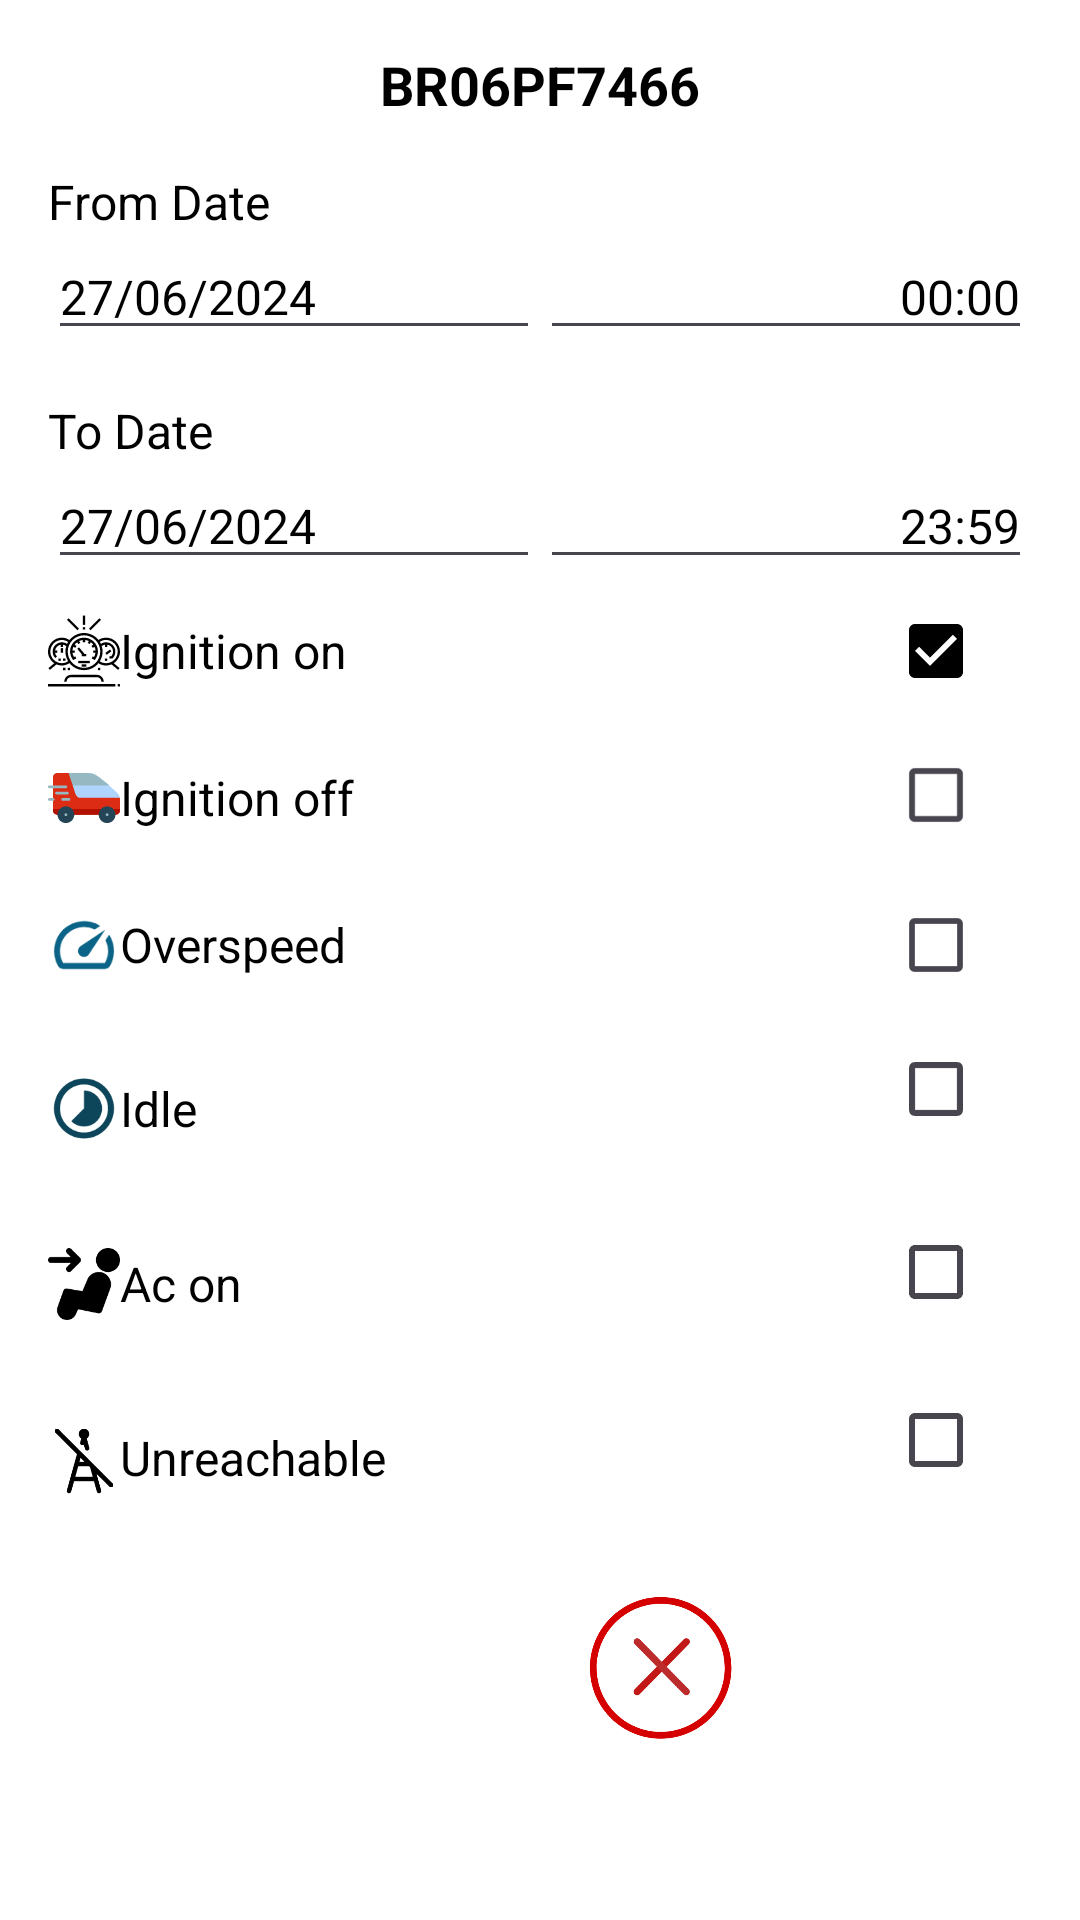

This screen was rendered from an Android layout file. Write that file and the resources it references.
<!-- AndroidManifest.xml: application theme Theme.Car_tracker -->
<!-- res/layout/dialog_layout.xml -->
<?xml version="1.0" encoding="utf-8"?>
<LinearLayout xmlns:android="http://schemas.android.com/apk/res/android"
    xmlns:tools="http://schemas.android.com/tools"
    android:layout_width="match_parent"
    android:layout_height="match_parent"
    android:orientation="vertical"
    android:background="@color/white"
    android:padding="16dp">

    <TextView
        android:id="@+id/vehicleNumber"
        android:layout_width="wrap_content"
        android:layout_height="wrap_content"
        android:layout_gravity="center_horizontal"
        android:text="BR06PF7466"
        android:textColor="@color/black"
        android:textSize="18sp"
        android:textStyle="bold" />

    <LinearLayout
        android:layout_width="match_parent"
        android:layout_height="wrap_content"
        android:orientation="vertical"
        android:paddingTop="16dp">

        <LinearLayout
            android:layout_width="match_parent"
            android:layout_height="wrap_content"
            android:orientation="horizontal"
            android:weightSum="2">

            <TextView
                android:layout_width="0dp"
                android:layout_height="wrap_content"
                android:layout_weight="1"
                android:text="From Date"
                android:textColor="@color/black"
                android:textSize="16sp" />

        </LinearLayout>

        <LinearLayout
            android:layout_width="match_parent"
            android:layout_height="wrap_content"
            android:orientation="horizontal"
            android:weightSum="2">

            <EditText
                android:id="@+id/editTextDate"
                android:layout_width="0dp"
                android:layout_height="wrap_content"
                android:layout_weight="1"
                android:text="27/06/2024"
                android:textSize="16sp"
                android:inputType="none"
                android:focusable="false"
                android:textColor="@color/black"
                android:focusableInTouchMode="false" />


            <EditText
                android:id="@+id/editTextTime"
                android:layout_width="0dp"
                android:layout_height="wrap_content"
                android:layout_weight="1"
                android:text="00:00"
                android:textSize="16sp"
                android:gravity="end"
                android:inputType="none"
                android:focusable="false"
                android:textColor="@color/black"
                android:focusableInTouchMode="false" />

        </LinearLayout>

        <LinearLayout
            android:layout_width="match_parent"
            android:layout_height="wrap_content"
            android:orientation="horizontal"
            android:weightSum="2"
            android:paddingTop="16dp">

            <TextView
                android:layout_width="0dp"
                android:layout_height="wrap_content"
                android:layout_weight="1"
                android:text="To Date"
                android:textColor="@color/black"
                android:textSize="16sp" />

        </LinearLayout>

        <LinearLayout
            android:layout_width="match_parent"
            android:layout_height="wrap_content"
            android:orientation="horizontal"
            android:weightSum="2">

            <EditText
                android:id="@+id/editTexttoDate"
                android:layout_width="0dp"
                android:layout_height="wrap_content"
                android:layout_weight="1"
                android:text="27/06/2024"
                android:textSize="16sp"
                android:inputType="none"
                android:focusable="false"
                android:textColor="@color/black"
                android:focusableInTouchMode="false" />

            <EditText
                android:id="@+id/editTextToTime"
                android:layout_width="0dp"
                android:layout_height="wrap_content"
                android:layout_weight="1"
                android:text="23:59"
                android:textSize="16sp"
                android:gravity="end"
                android:inputType="none"
                android:focusable="false"
                android:textColor="@color/black"
                android:focusableInTouchMode="false" />
        </LinearLayout>
    </LinearLayout>

    <LinearLayout
        android:layout_width="match_parent"
        android:layout_height="wrap_content"
        android:orientation="vertical"
        android:paddingTop="0dp">

        <LinearLayout
            android:layout_width="match_parent"
            android:layout_height="wrap_content"
            android:orientation="horizontal">

            <ImageView
                android:layout_width="24dp"
                android:layout_height="match_parent"
                android:src="@drawable/speedometer_svg" />

            <TextView
                android:layout_width="0dp"
                android:layout_height="wrap_content"
                android:layout_weight="1"
                android:text="Ignition on"
                android:textColor="@color/black"
                android:textSize="16sp"
                android:layout_gravity="center_vertical" />

            <CheckBox
                android:layout_width="wrap_content"
                android:layout_height="wrap_content"
                android:checked="true" />
        </LinearLayout>

        <LinearLayout
            android:layout_width="match_parent"
            android:layout_height="wrap_content"
            android:orientation="horizontal"
            android:paddingTop="0dp">

            <ImageView
                android:layout_width="24dp"
                android:layout_height="50dp"
                android:src="@drawable/automobile_speed" />

            <TextView
                android:layout_width="0dp"
                android:layout_height="wrap_content"
                android:layout_weight="1"
                android:text="Ignition off"
                android:textColor="@color/black"
                android:textSize="16sp"
                android:layout_gravity="center_vertical" />

            <CheckBox
                android:layout_width="wrap_content"
                android:layout_height="wrap_content" />
        </LinearLayout>

        <LinearLayout
            android:layout_width="match_parent"
            android:layout_height="wrap_content"
            android:orientation="horizontal"
            android:paddingTop="0dp">

            <ImageView
                android:layout_width="24dp"
                android:layout_height="48dp"
                android:src="@drawable/speed" />

            <TextView
                android:layout_width="0dp"
                android:layout_height="wrap_content"
                android:layout_weight="1"
                android:text="Overspeed"
                android:textColor="@color/black"
                android:textSize="16sp"
                android:layout_gravity="center_vertical" />

            <CheckBox
                android:layout_width="wrap_content"
                android:layout_height="wrap_content" />
        </LinearLayout>

        <LinearLayout
            android:layout_width="match_parent"
            android:layout_height="wrap_content"
            android:orientation="horizontal"
            android:paddingTop="0dp">

            <ImageView
                android:layout_width="24dp"
                android:layout_height="61dp"
                android:src="@drawable/timelapse" />

            <TextView
                android:layout_width="0dp"
                android:layout_height="wrap_content"
                android:layout_weight="1"
                android:text="Idle"
                android:textColor="@color/black"
                android:textSize="16sp"
                android:layout_gravity="center_vertical" />

            <CheckBox
                android:layout_width="wrap_content"
                android:layout_height="wrap_content" />
        </LinearLayout>

        <LinearLayout
            android:layout_width="match_parent"
            android:layout_height="wrap_content"
            android:orientation="horizontal"
            android:paddingTop="0dp">

            <ImageView
                android:layout_width="24dp"
                android:layout_height="56dp"
                android:src="@drawable/air_conditioner" />

            <TextView
                android:layout_width="0dp"
                android:layout_height="wrap_content"
                android:layout_weight="1"
                android:text="Ac on"
                android:textColor="@color/black"
                android:textSize="16sp"
                android:layout_gravity="center_vertical" />

            <CheckBox
                android:layout_width="wrap_content"
                android:layout_height="wrap_content" />
        </LinearLayout>

        <LinearLayout
            android:layout_width="match_parent"
            android:layout_height="wrap_content"
            android:orientation="horizontal"
            android:paddingTop="0dp">

            <ImageView
                android:layout_width="24dp"
                android:layout_height="60dp"
                android:src="@drawable/antenna_off" />

            <TextView
                android:layout_width="0dp"
                android:layout_height="wrap_content"
                android:layout_weight="1"
                android:text="Unreachable"
                android:textColor="@color/black"
                android:textSize="16sp"
                android:layout_gravity="center_vertical" />

            <CheckBox
                android:layout_width="wrap_content"
                android:layout_height="wrap_content" />
        </LinearLayout>
    </LinearLayout>

    <LinearLayout
        android:layout_width="match_parent"
        android:layout_height="wrap_content"
        android:orientation="horizontal"
        android:gravity="center"
        android:paddingTop="16dp">

        <ImageView
            android:id="@+id/correct"
            android:layout_width="48dp"
            android:layout_height="48dp"
            android:src="@drawable/correct_success" />

        <ImageView
            android:id="@+id/wrong"
            android:layout_width="48dp"
            android:layout_height="48dp"
            android:src="@drawable/wrong_svg"
            android:layout_marginStart="32dp"
            android:layout_marginLeft="32dp" />
    </LinearLayout>

</LinearLayout>
<!-- resources referenced by this layout -->
<resources>
  <color name="black">#000000</color>
  <color name="white">#FFFFFFFF</color>
  <!-- drawable antenna_off (drawable) -->
  <vector xmlns:android="http://schemas.android.com/apk/res/android" android:height="20dp" android:viewportHeight="24" android:viewportWidth="24" android:width="20dp">
        
      <path android:fillColor="#000000" android:pathData="M12,5C12.552,5 13,4.552 13,4C13,3.448 12.552,3 12,3C11.448,3 11,3.448 11,4C11,4.552 11.448,5 12,5Z" android:strokeColor="#000000" android:strokeLineCap="round" android:strokeLineJoin="round" android:strokeWidth="1.5"/>
        
      <path android:fillColor="#00000000" android:pathData="M7,23L8.111,19M17,23L15.889,19M9.5,14L8.111,19M9.5,14H13.5M9.5,14L10.3,11.121M8.111,19H15.889M15.889,19L14.705,14.736M11.444,7L12,5L13.047,8.768" android:strokeColor="#000000" android:strokeLineCap="round" android:strokeLineJoin="round" android:strokeWidth="1.5"/>
        
      <path android:fillColor="#00000000" android:pathData="M3,3L21,21" android:strokeColor="#000000" android:strokeLineCap="round" android:strokeLineJoin="round" android:strokeWidth="1.5"/>
      
  </vector>
  <!-- drawable speed (drawable) -->
  <vector xmlns:android="http://schemas.android.com/apk/res/android" android:height="20dp" android:tint="#0B6487" android:viewportHeight="24" android:viewportWidth="24" android:width="20dp">
        
      <path android:fillColor="@android:color/white" android:pathData="M20.38,8.57l-1.23,1.85a8,8 0,0 1,-0.22 7.58L5.07,18A8,8 0,0 1,15.58 6.85l1.85,-1.23A10,10 0,0 0,3.35 19a2,2 0,0 0,1.72 1h13.85a2,2 0,0 0,1.74 -1,10 10,0 0,0 -0.27,-10.44zM10.59,15.41a2,2 0,0 0,2.83 0l5.66,-8.49 -8.49,5.66a2,2 0,0 0,0 2.83z"/>
      
  </vector>
  <!-- drawable timelapse (drawable) -->
  <vector xmlns:android="http://schemas.android.com/apk/res/android" android:height="20dp" android:tint="#0D455A" android:viewportHeight="24" android:viewportWidth="24" android:width="20dp">
        
      <path android:fillColor="@android:color/white" android:pathData="M16.24,7.76C15.07,6.59 13.54,6 12,6v6l-4.24,4.24c2.34,2.34 6.14,2.34 8.49,0 2.34,-2.34 2.34,-6.14 -0.01,-8.48zM12,2C6.48,2 2,6.48 2,12s4.48,10 10,10 10,-4.48 10,-10S17.52,2 12,2zM12,20c-4.42,0 -8,-3.58 -8,-8s3.58,-8 8,-8 8,3.58 8,8 -3.58,8 -8,8z"/>
      
  </vector>
  <!-- drawable wrong_svg (drawable) -->
  <vector xmlns:android="http://schemas.android.com/apk/res/android" android:height="30dp" android:viewportHeight="1024" android:viewportWidth="1024" android:width="30dp">
        
      <path android:fillColor="#C31818" android:pathData="M332,663.2c-9.6,9.6 -9.6,25.6 0,35.2s25.6,9.6 35.2,0l349.6,-356c9.6,-9.6 9.6,-25.6 0,-35.2s-25.6,-9.6 -35.2,0L332,663.2z"/>
        
      <path android:fillColor="#BC2C2C" android:pathData="M681.6,698.4c9.6,9.6 25.6,9.6 35.2,0s9.6,-25.6 0,-35.2L367.2,307.2c-9.6,-9.6 -25.6,-9.6 -35.2,0s-9.6,25.6 0,35.2l349.6,356z"/>
        
      <path android:fillColor="#D50000" android:pathData="M516.8,1014.4c-277.6,0 -503.2,-225.6 -503.2,-503.2S239.2,7.2 516.8,7.2s503.2,225.6 503.2,503.2 -225.6,504 -503.2,504zM516.8,55.2c-251.2,0 -455.2,204.8 -455.2,456s204,455.2 455.2,455.2 455.2,-204 455.2,-455.2 -204,-456 -455.2,-456z"/>
      
  </vector>
  <style name="Theme.Car_tracker" parent="Base.Theme.Car_tracker" />
  <style name="Base.Theme.Car_tracker" parent="Theme.Material3.DayNight.NoActionBar">
          
          
          <item name="colorPrimary">@color/colorPrimary</item>
          <item name="colorOnPrimary">@color/colorOnPrimary</item>
          <item name="colorSecondary">@color/teal_200</item>
          <item name="colorSecondaryVariant">@color/edit_text_background</item>
          <item name="colorOnSecondary">@color/darkbrown</item>
      </style>
  <color name="colorPrimary">#FF000000</color>
  <color name="colorOnPrimary">#ff018786</color>
  <color name="teal_200">#ff03dac5</color>
  <color name="edit_text_background">#f6fbff</color>
  <color name="darkbrown">#564437</color>"
</resources>
